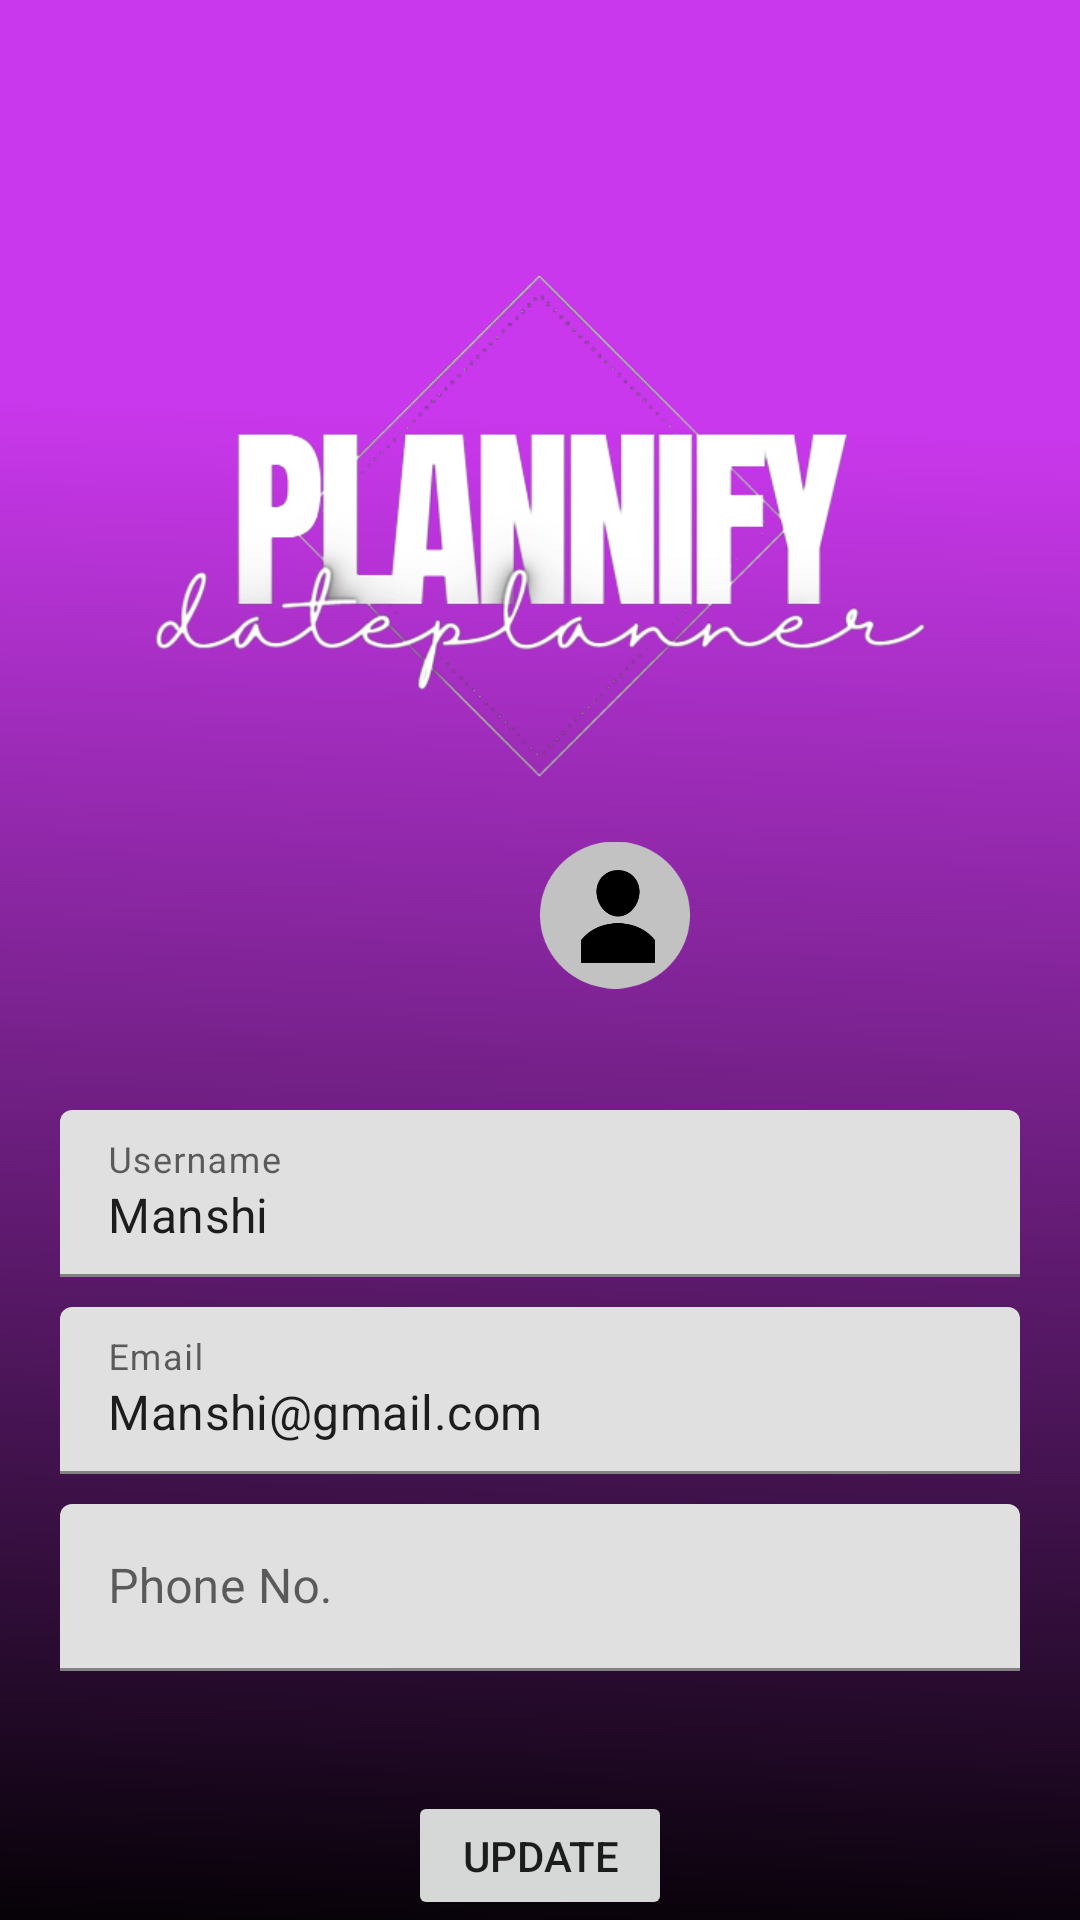

Layout XML and referenced resources for this Android screen:
<!-- AndroidManifest.xml: application theme Theme.Navigationdrawer -->
<!-- res/layout/activity_profile_page.xml -->
<?xml version="1.0" encoding="utf-8"?>
<LinearLayout xmlns:android="http://schemas.android.com/apk/res/android"
    xmlns:tools="http://schemas.android.com/tools"
    android:layout_width="match_parent"
    android:layout_height="match_parent"
    tools:context=".ProfileFragment"
    android:background="@drawable/cover_bg"
    android:orientation="vertical">

    
    <RelativeLayout
        android:layout_width="match_parent"
        android:layout_height="350dp"
        android:padding="20dp">

        <ImageView
            android:id="@+id/profile_img"
            android:layout_width="285dp"
            android:layout_height="247dp"
            android:layout_centerInParent="true"
            android:src="@drawable/lg2" />

        <ImageView

            android:layout_width="50dp"
            android:layout_height="wrap_content"
            android:src="@drawable/img_5"
            android:id="@+id/btnimg"
            android:layout_marginTop="260dp"
            android:layout_marginLeft="160dp"/>

        <ImageView

            android:layout_width="36dp"
            android:layout_height="31dp"
            android:id="@+id/btnimg1"
            android:layout_marginLeft="168dp"
            android:layout_marginTop="270dp"
            android:src="@drawable/img_1" />


    </RelativeLayout>

    <LinearLayout
        android:layout_width="match_parent"
        android:layout_height="wrap_content"
        android:padding="20dp"
        android:layout_marginTop="0dp"
        android:orientation="vertical">

        <com.google.android.material.textfield.TextInputLayout
            android:layout_width="match_parent"
            android:layout_height="wrap_content"
            android:id="@+id/profile_username2"
            >

            <com.google.android.material.textfield.TextInputEditText
                android:layout_width="match_parent"
                android:layout_height="wrap_content"
                android:hint="Username"
                android:text="Manshi"
                >

            </com.google.android.material.textfield.TextInputEditText>


        </com.google.android.material.textfield.TextInputLayout>

        <com.google.android.material.textfield.TextInputLayout
            android:id="@+id/profile_email"
            android:layout_width="match_parent"
            android:layout_height="wrap_content"
            android:layout_marginTop="10dp">

            <com.google.android.material.textfield.TextInputEditText
                android:layout_width="match_parent"
                android:layout_height="wrap_content"
                android:hint="Email"
                android:text="Manshi@gmail.com"
                >

            </com.google.android.material.textfield.TextInputEditText>


        </com.google.android.material.textfield.TextInputLayout>

        <com.google.android.material.textfield.TextInputLayout
            android:layout_width="match_parent"
            android:layout_height="wrap_content"
            android:id="@+id/profile_phoneno"
            android:layout_marginTop="10dp">

            <com.google.android.material.textfield.TextInputEditText
                android:layout_width="match_parent"
                android:layout_height="wrap_content"
                android:hint="Phone No."
                android:text=""
                >

            </com.google.android.material.textfield.TextInputEditText>


        </com.google.android.material.textfield.TextInputLayout>





    </LinearLayout>




    <LinearLayout
        android:layout_width="wrap_content"
        android:layout_height="wrap_content"
        android:layout_gravity="center">
    <Button
        android:layout_width="wrap_content"
        android:layout_height="wrap_content"

        android:id="@+id/update_btn"
        android:onClick="update"
        android:text="Update"
        android:layout_marginTop="20dp"/>
    </LinearLayout>

</LinearLayout>
<!-- resources referenced by this layout -->
<resources>
  <!-- drawable cover_bg (drawable) -->
  <?xml version="1.0" encoding="utf-8"?>
  <vector
      xmlns:android="http://schemas.android.com/apk/res/android"
      xmlns:aapt="http://schemas.android.com/aapt"
      android:width="360dp"
      android:height="1200dp"
      android:viewportWidth="390"
      android:viewportHeight="844"
      >
      <group>
          <clip-path
              android:pathData="M0 0H390V844H0V0Z"
              />
          <group
              android:translateX="1"
              android:translateY="0"
              android:pivotX="195"
              android:pivotY="422"
              android:scaleX="3"
              android:scaleY="3"
              android:rotation="90"
              >
              <path
                  android:pathData="M0 0V844H390V0"
                  >
                  <aapt:attr name="android:fillColor">
                      <gradient
                          android:type="linear"
                          android:startX="120"
                          android:startY="300"
                          android:endX="350"
                          android:endY="310"
                          >
                          <item
                              android:color="#CA38ED"
                              android:offset="0"
                              />
                          <item
                              android:color="#000000"
                              android:offset="1"
                              />
                      </gradient>
                  </aapt:attr>
              </path>
          </group>
      </group>
  </vector>
  <!-- drawable img_1: png bitmap (drawable, 2892 bytes) -->
  <!-- drawable img_5: png bitmap (drawable, 2149 bytes) -->
  <!-- drawable lg2: png bitmap (drawable, 58358 bytes) -->
  <style name="Theme.Navigationdrawer" parent="Theme.MaterialComponents.Light.NoActionBar">
          
          
          <item name="colorPrimary">@color/purple_500</item>
          <item name="colorPrimaryVariant">@color/purple_700</item>
          <item name="colorOnPrimary">@color/white</item>
          
          <item name="colorSecondary">@color/teal_200</item>
          <item name="colorSecondaryVariant">@color/teal_700</item>
          <item name="colorOnSecondary">@color/black</item>
          
          <item name="android:statusBarColor" tools:targetApi="l">?attr/colorPrimaryVariant</item>
      </style>
  <color name="purple_500">#FF6200EE</color>
  <color name="purple_700">#FF3700B3</color>
  <color name="white">#FFFFFFFF</color>
  <color name="teal_200">#FF03DAC5</color>
  <color name="teal_700">#FF018786</color>
  <color name="black">#FF000000</color>
</resources>
